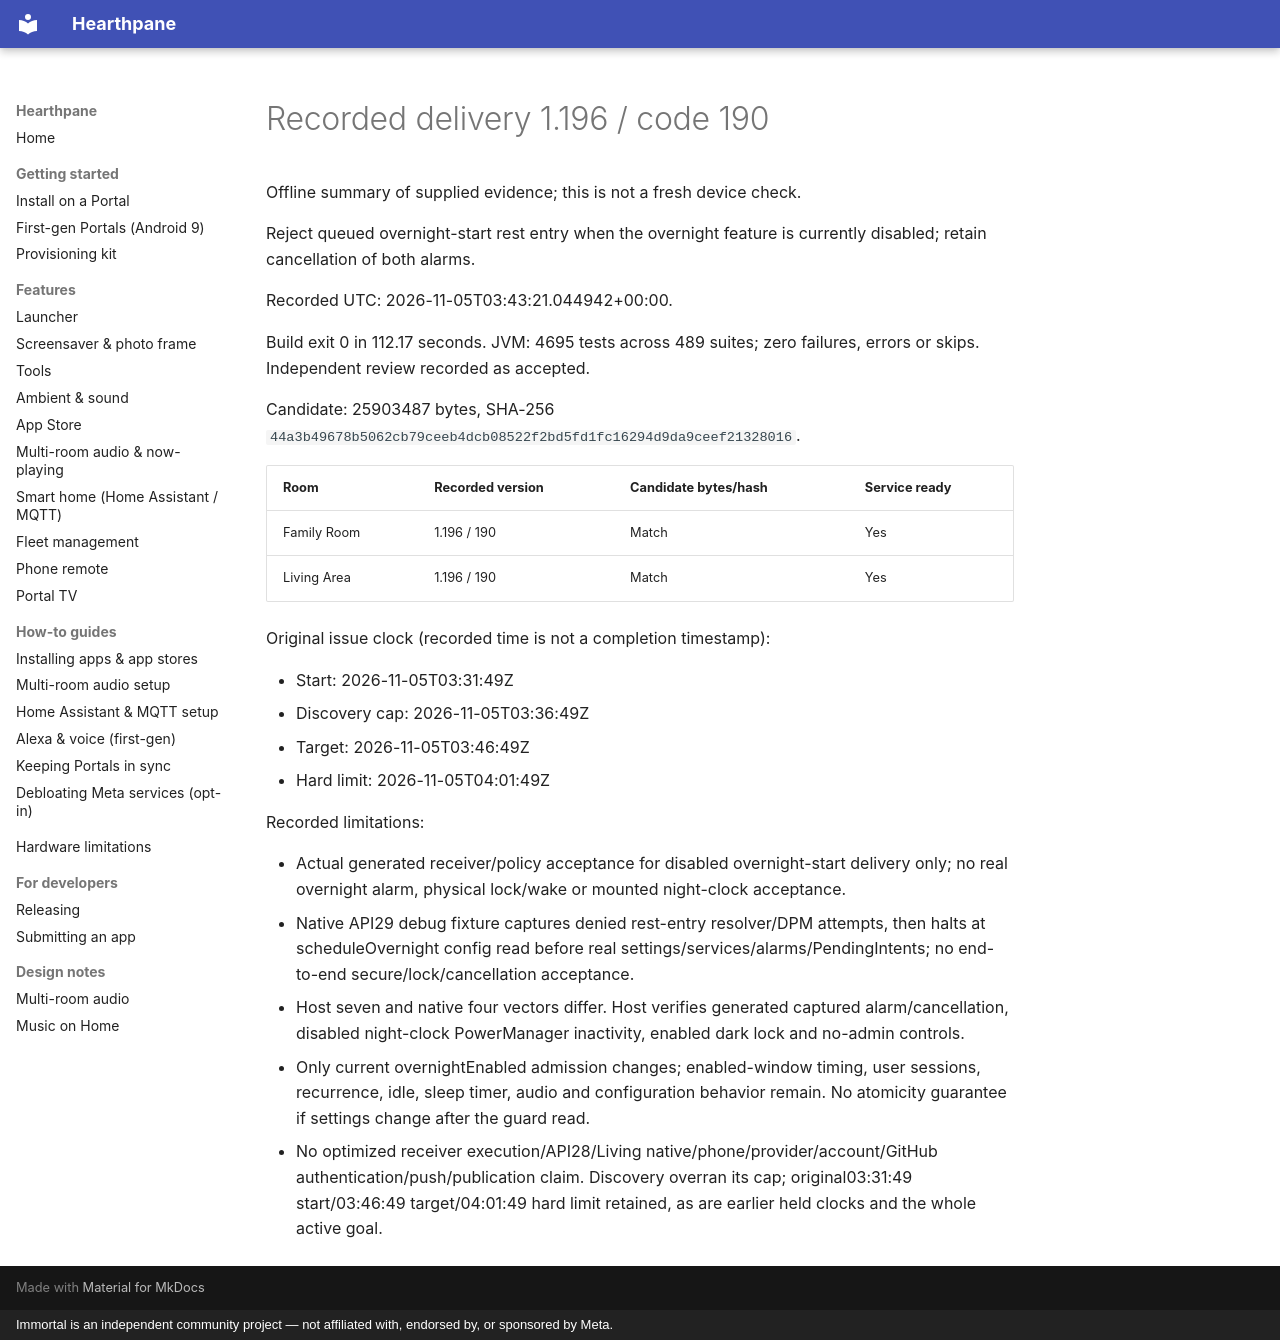

repository: rlchandani/portal-prime · page: portal-delivery-summary-1.196/index.html · generator: mkdocs · copyright: Immortal is an independent community project — not affiliated with, endorsed by, or sponsored by Meta.

# Recorded delivery 1.196 / code 190

Offline summary of supplied evidence; this is not a fresh device check.

Reject queued overnight-start rest entry when the overnight feature is currently disabled; retain cancellation of both alarms.

Recorded UTC: 2026-11-05T03:43:21.044942\+00:00.

Build exit 0 in 112.17 seconds. JVM: 4695 tests across 489 suites; zero failures, errors or skips. Independent review recorded as accepted.

Candidate: 25903487 bytes, SHA-256 `44a3b49678b5062cb79ceeb4dcb08522f2bd5fd1fc16294d9da9ceef21328016`.

| Room | Recorded version | Candidate bytes/hash | Service ready |
| --- | --- | --- | --- |
| Family Room | 1.196 / 190 | Match | Yes |
| Living Area | 1.196 / 190 | Match | Yes |

Original issue clock (recorded time is not a completion timestamp):

- Start: 2026-11-05T03:31:49Z
- Discovery cap: 2026-11-05T03:36:49Z
- Target: 2026-11-05T03:46:49Z
- Hard limit: 2026-11-05T04:01:49Z

Recorded limitations:

- Actual generated receiver/policy acceptance for disabled overnight-start delivery only; no real overnight alarm, physical lock/wake or mounted night-clock acceptance.
- Native API29 debug fixture captures denied rest-entry resolver/DPM attempts, then halts at scheduleOvernight config read before real settings/services/alarms/PendingIntents; no end-to-end secure/lock/cancellation acceptance.
- Host seven and native four vectors differ. Host verifies generated captured alarm/cancellation, disabled night-clock PowerManager inactivity, enabled dark lock and no-admin controls.
- Only current overnightEnabled admission changes; enabled-window timing, user sessions, recurrence, idle, sleep timer, audio and configuration behavior remain. No atomicity guarantee if settings change after the guard read.
- No optimized receiver execution/API28/Living native/phone/provider/account/GitHub authentication/push/publication claim. Discovery overran its cap; original03:31:49 start/03:46:49 target/04:01:49 hard limit retained, as are earlier held clocks and the whole active goal.
